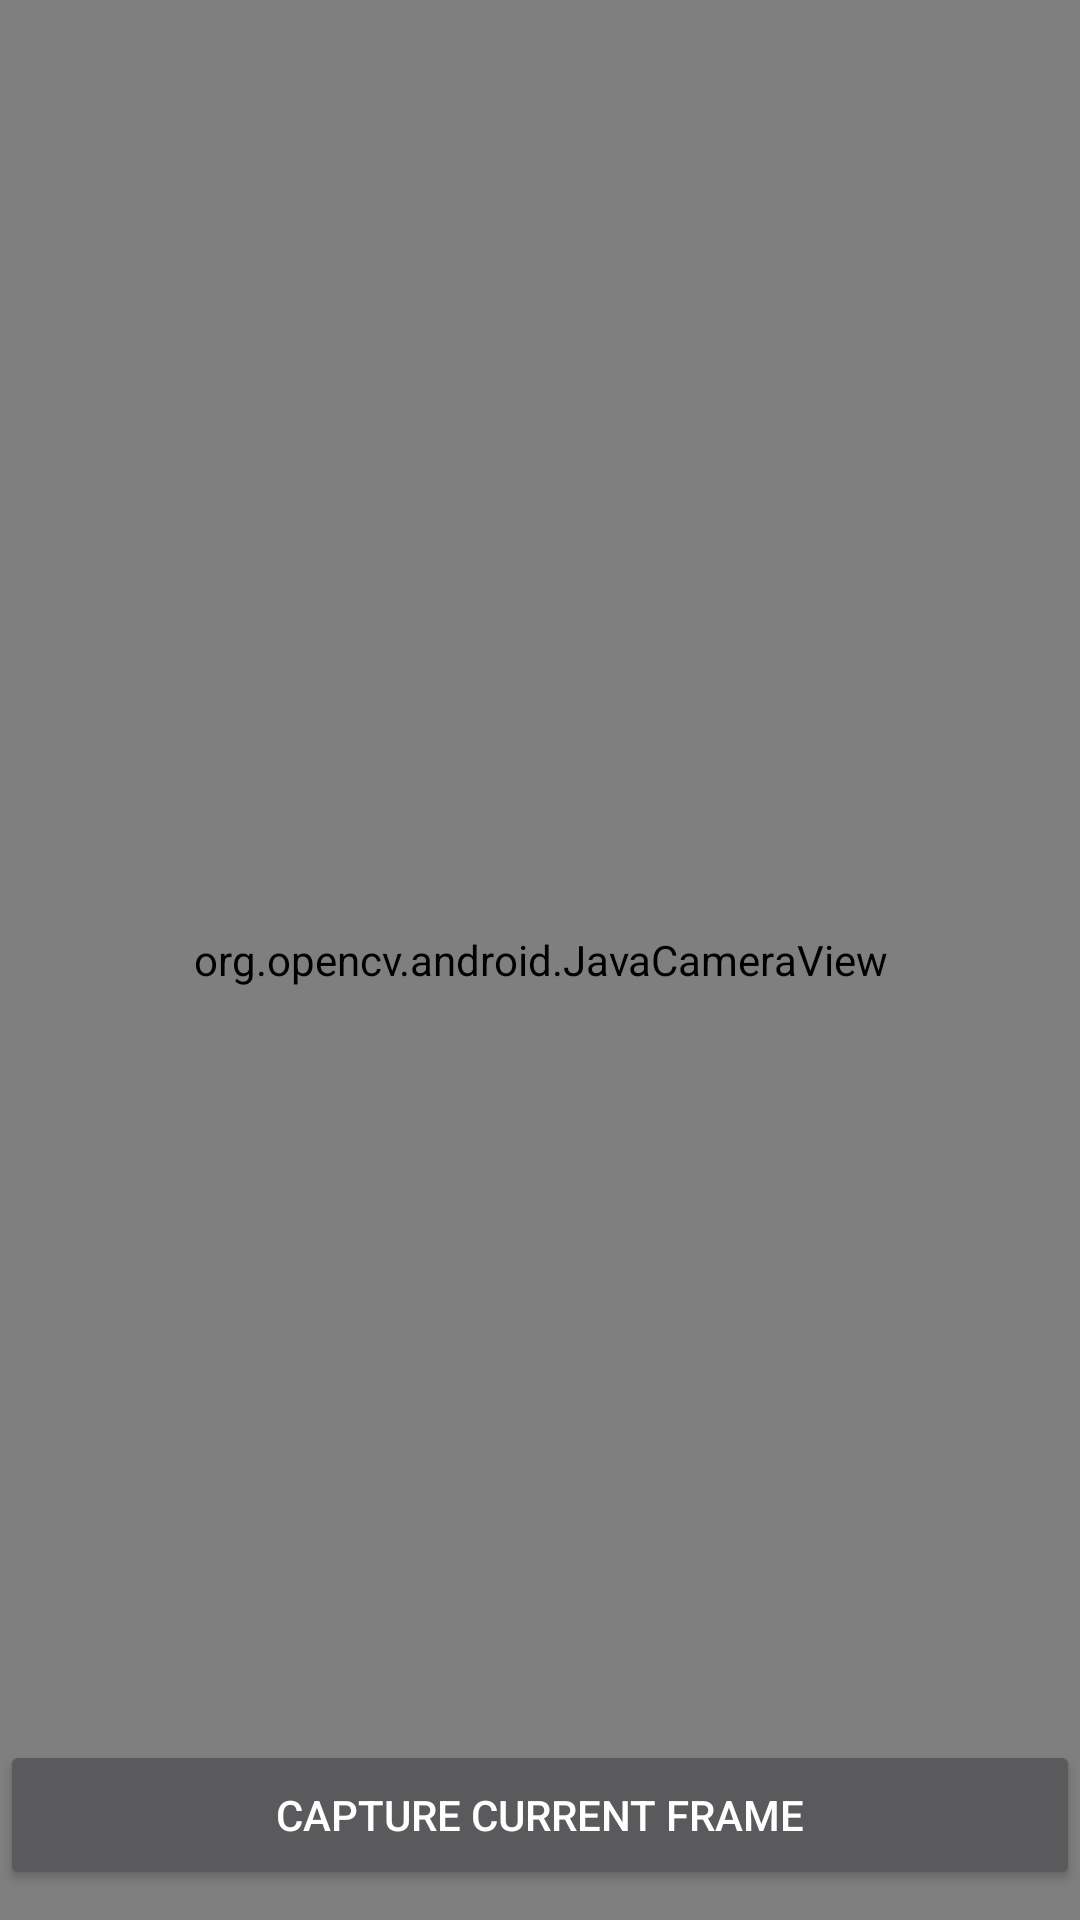

Here is an Android app screen rendered from its layout file. Give the layout XML and the strings, colors and styles it references.
<!-- AndroidManifest.xml: application theme Theme.ImagePro2 -->
<!-- res/layout/activity_camera.xml -->
<?xml version="1.0" encoding="utf-8"?>
<RelativeLayout xmlns:android="http://schemas.android.com/apk/res/android"
    xmlns:app="http://schemas.android.com/apk/res-auto"
    xmlns:tools="http://schemas.android.com/tools"
    android:layout_width="match_parent"
    android:layout_height="match_parent"
    tools:context=".camera_activity">

    <org.opencv.android.JavaCameraView
        android:id="@+id/java_cameraView"
        android:layout_height="match_parent"
        android:layout_width="match_parent"/>
    <Button
        android:id="@+id/btn_capture"
        android:layout_width="match_parent"
        android:text="@string/capture_frame"
        android:layout_height="50dp"
        android:layout_marginBottom="10dp"
        android:layout_alignBottom="@id/java_cameraView"/>


</RelativeLayout>
<!-- resources referenced by this layout -->
<resources>
  <string name="capture_frame">CAPTURE CURRENT FRAME</string>
  <style name="Theme.ImagePro2" parent="Theme.MaterialComponents.NoActionBar">
          
          <item name="colorPrimary">@color/dark_red</item>
          <item name="colorPrimaryVariant">@color/dark_red</item>
          <item name="colorOnPrimary">@color/white</item>
          
          <item name="colorSecondary">@color/teal_200</item>
          <item name="colorSecondaryVariant">@color/teal_700</item>
          <item name="colorOnSecondary">@color/black</item>
          
          <item name="android:statusBarColor" tools:targetApi="l">?attr/colorPrimaryVariant</item>
          
      </style>
  <color name="dark_red">#8B0000</color>
  <color name="white">#FFFFFFFF</color>
  <color name="teal_200">#FF03DAC5</color>
  <color name="teal_700">#FF018786</color>
  <color name="black">#FF000000</color>
</resources>
